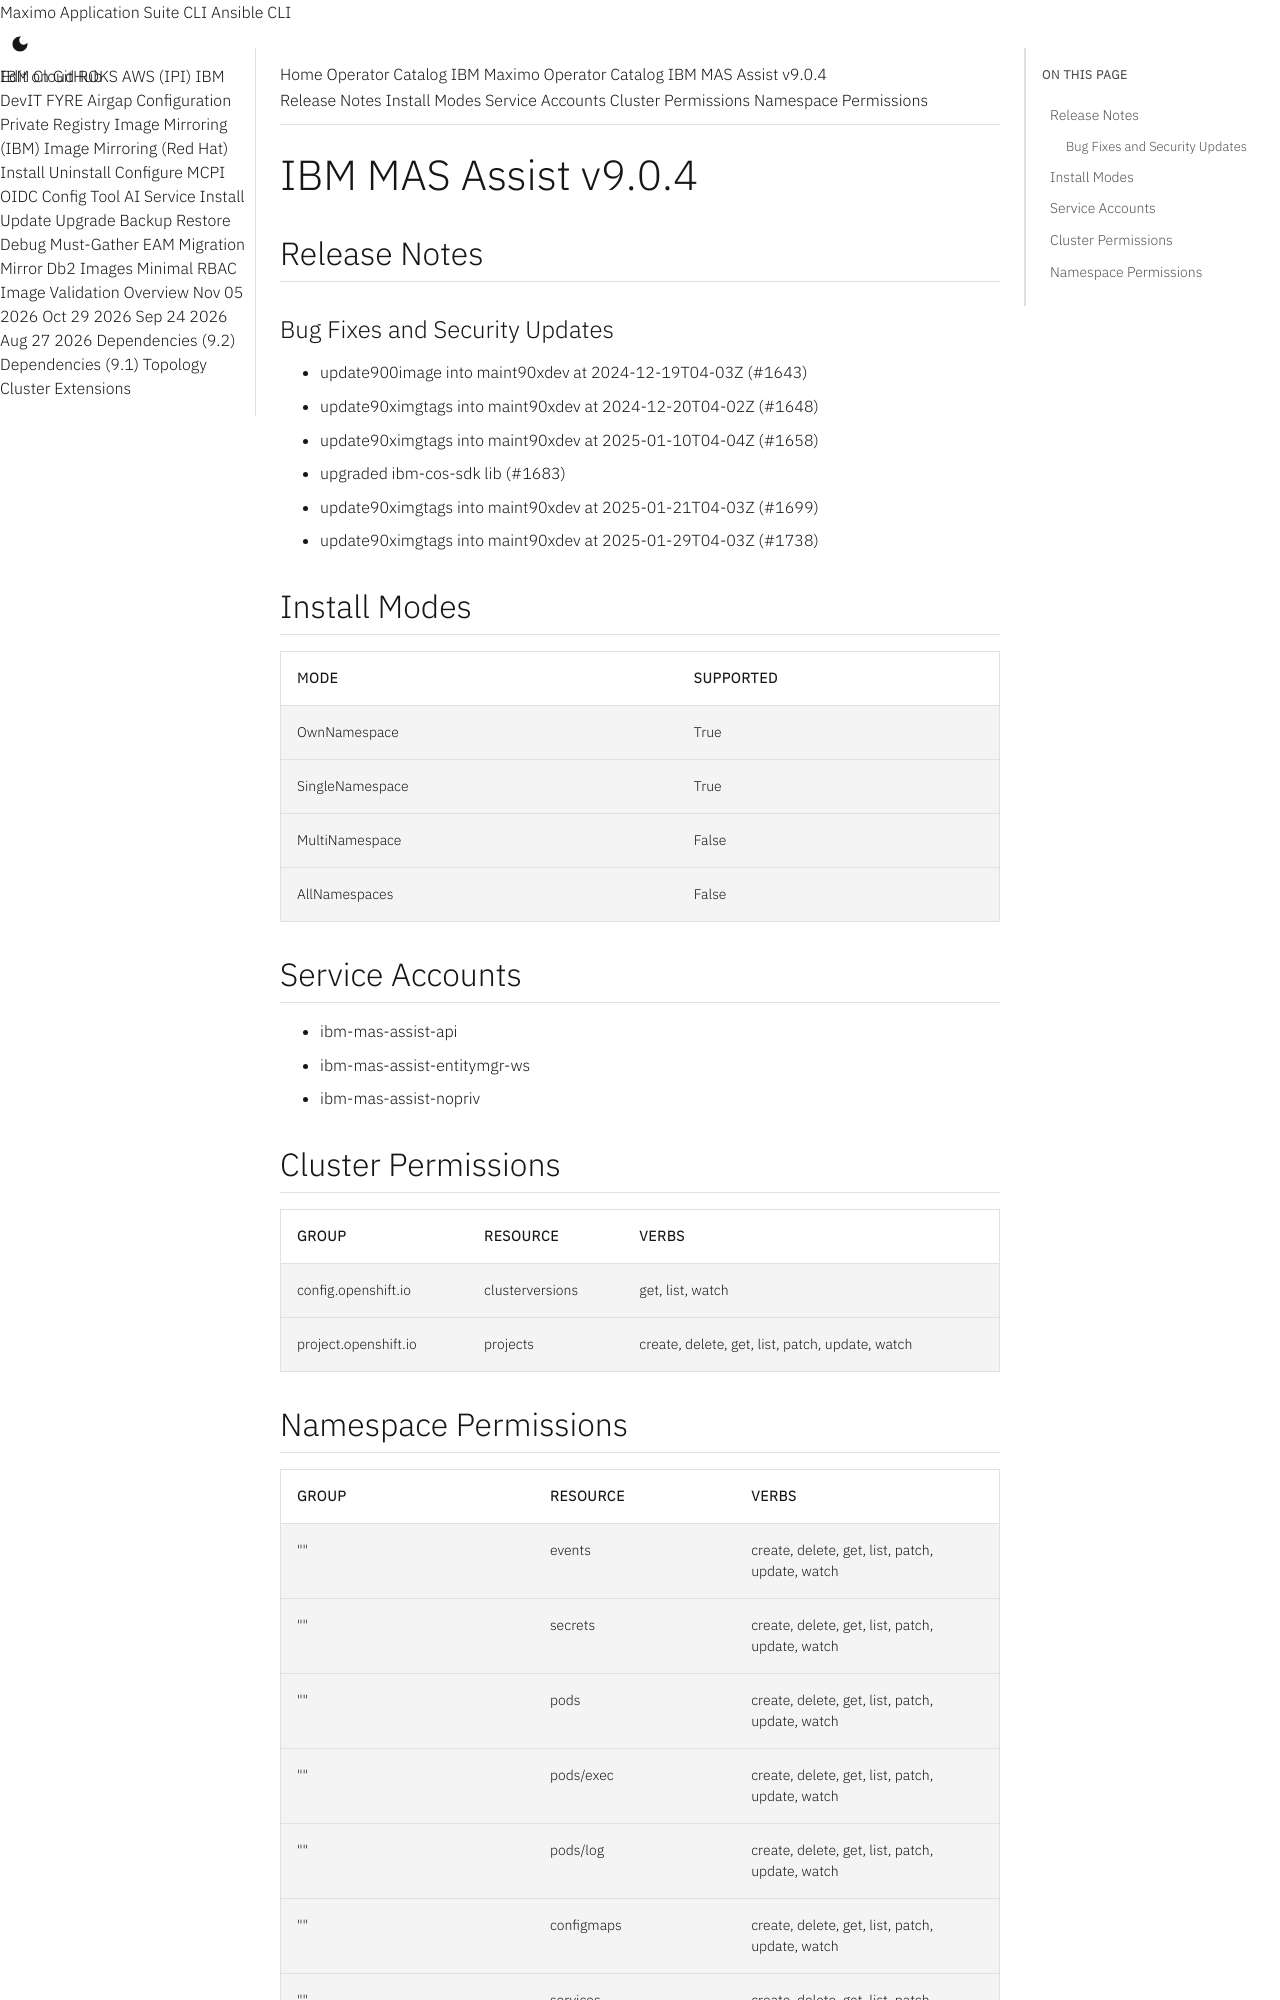

repository: ibm-mas/cli · page: catalogs/packages/ibm-mas-assist/9.0.4/index.html · generator: mkdocs

extra_breadcrumb_title_1: Operator Catalog
extra_breadcrumb_title_2: IBM Maximo Operator Catalog
extra_breadcrumb_url_2: ../../../
nav_title: Operator Catalog

IBM MAS Assist v9.0.4
================================================================================

Release Notes
--------------------------------------------------------------------------------
### Bug Fixes and Security Updates
- update900image into maint90xdev at 2024-12-19T04-03Z (#1643)
- update90ximgtags into maint90xdev at 2024-12-20T04-02Z (#1648)
- update90ximgtags into maint90xdev at 2025-01-10T04-04Z (#1658)
- upgraded ibm-cos-sdk lib (#1683)
- update90ximgtags into maint90xdev at 2025-01-21T04-03Z (#1699)
- update90ximgtags into maint90xdev at 2025-01-29T04-03Z (#1738)

Install Modes
--------------------------------------------------------------------------------
| Mode                 | Supported |
| :------------------- | :-------- |
| OwnNamespace         | True      |
| SingleNamespace      | True      |
| MultiNamespace       | False     |
| AllNamespaces        | False     |

Service Accounts
--------------------------------------------------------------------------------
- ibm-mas-assist-api
- ibm-mas-assist-entitymgr-ws
- ibm-mas-assist-nopriv

Cluster Permissions
--------------------------------------------------------------------------------
| Group                                    | Resource                                 | Verbs                                                                            |
| :--------------------------------------- | :--------------------------------------- | :------------------------------------------------------------------------------- |
| config.openshift.io                      | clusterversions                          | get, list, watch                                                                 |
| project.openshift.io                     | projects                                 | create, delete, get, list, patch, update, watch                                  |
